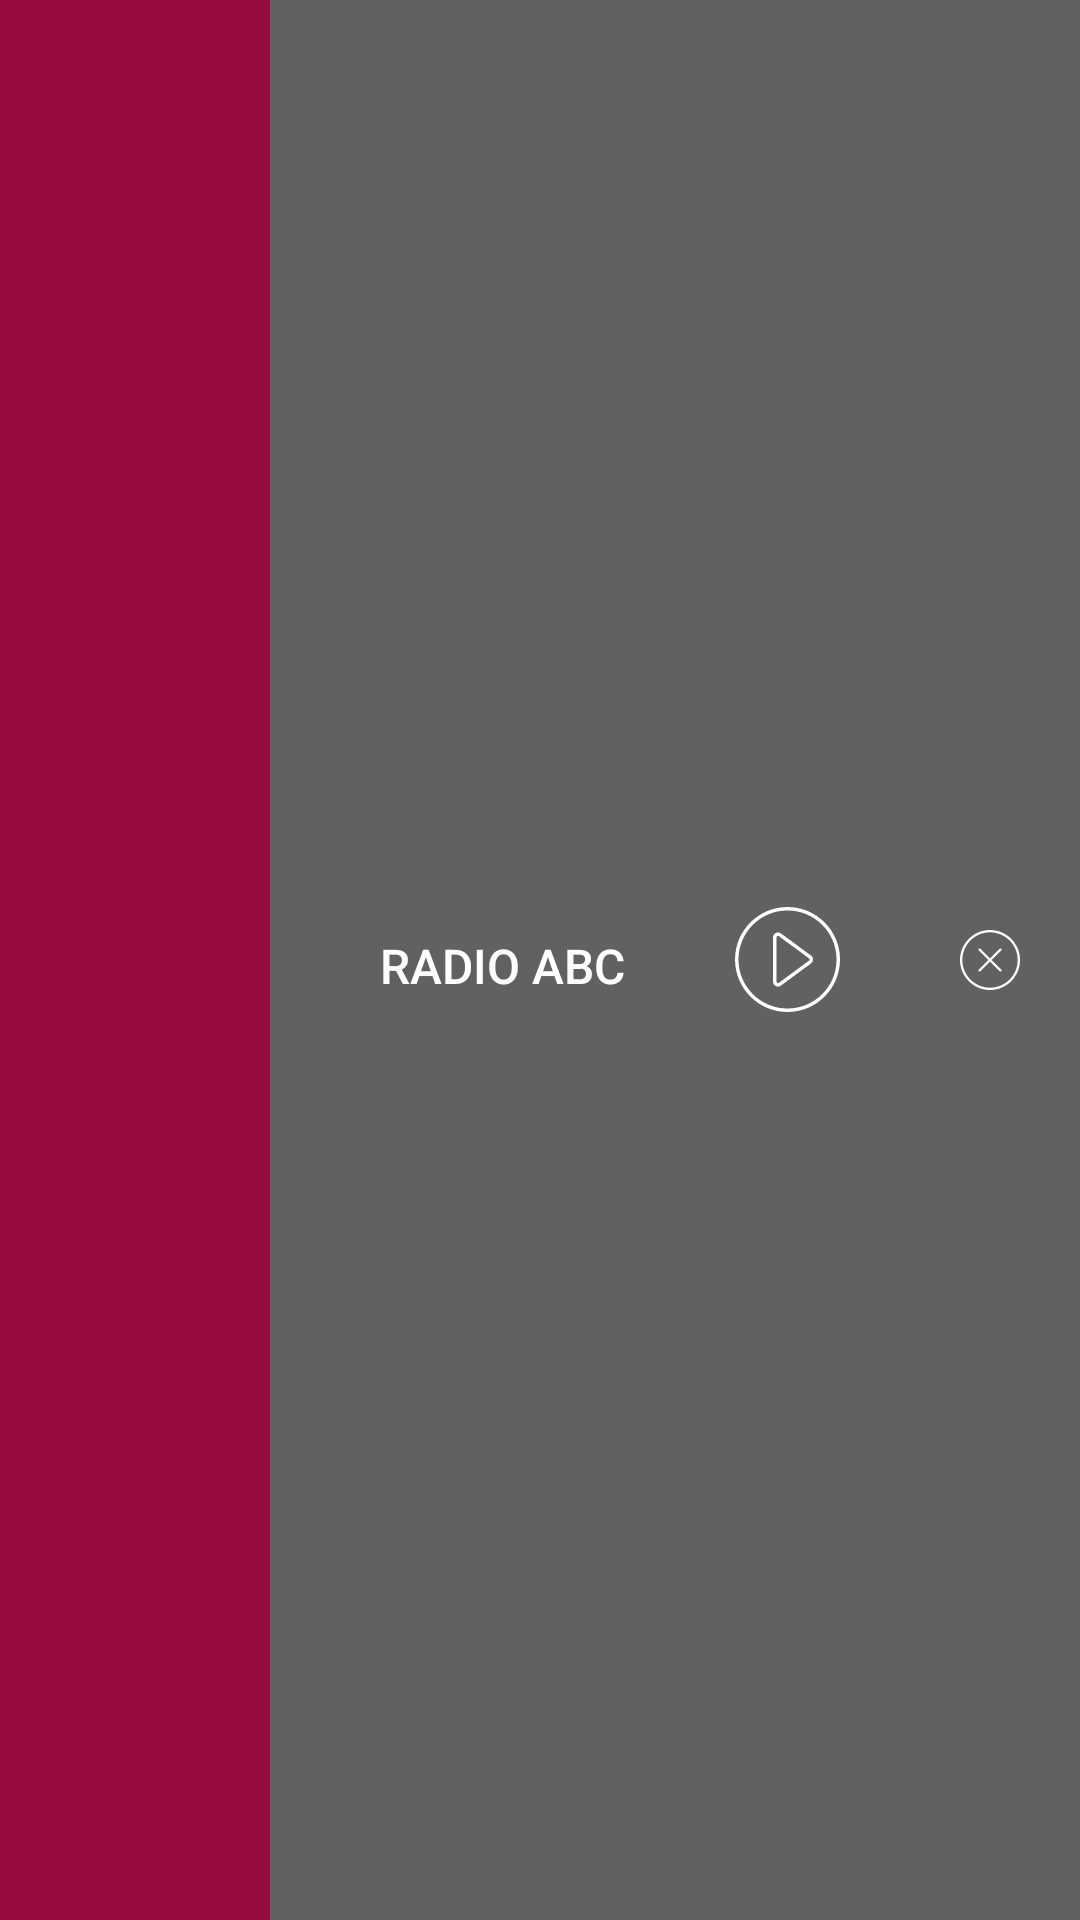

The Android layout XML behind this screen, and the referenced resources:
<!-- AndroidManifest.xml: application theme AppTheme -->
<!-- res/layout/foreground_notification_layout.xml -->
<?xml version="1.0" encoding="utf-8"?>
<LinearLayout xmlns:android="http://schemas.android.com/apk/res/android"
    android:layout_width="match_parent"
    android:layout_height="63dp"
    android:background="@android:color/transparent"
    android:weightSum="1">

    <LinearLayout
        android:layout_width="match_parent"
        android:layout_height="match_parent"
        android:layout_weight=".75"
        android:background="@color/notification_bg_left_color"
        android:gravity="center">

        <ImageView
            android:layout_width="35dp"
            android:layout_height="35dp"
            android:scaleType="centerCrop"
            android:src="@drawable/img_radio_icon" />

    </LinearLayout>

    <LinearLayout
        android:layout_width="match_parent"
        android:layout_height="match_parent"
        android:layout_weight=".25"
        android:gravity="center"
        android:weightSum="1"
        android:background="@color/notification_bg_right_color"
        android:orientation="horizontal">

        <TextView
            style="@style/TextAppearance.Compat.Notification.Title"
            android:layout_width="match_parent"
            android:layout_height="wrap_content"
            android:layout_marginTop="2dp"
            android:gravity="center"
            android:text="@string/radio_channel_name"
            android:textAppearance="@style/Base.TextAppearance.AppCompat.Small"
            android:textColor="@color/notification_text_color"
            android:layout_weight=".5"
            android:layout_marginLeft="20dp"
            android:textSize="16sp" />

        <RelativeLayout
            android:layout_width="match_parent"
            android:layout_height="match_parent"
            android:layout_weight=".5">

            <ImageView
                android:id="@+id/img_notification_play_pause"
                android:layout_width="35dp"
                android:layout_height="35dp"
                android:layout_centerVertical="true"
                android:layout_alignParentLeft="true"
                android:scaleType="centerCrop"
                android:layout_marginLeft="20dp"
                android:src="@drawable/img_play_icon_notify" />

            <ImageView
                android:id="@+id/img_stop_player"
                android:layout_width="20dp"
                android:layout_height="20dp"
                android:layout_alignParentRight="true"
                android:layout_centerVertical="true"
                android:scaleType="centerCrop"
                android:layout_marginEnd="20dp"
                android:src="@drawable/img_clear_icon" />

        </RelativeLayout>

    </LinearLayout>

</LinearLayout>
<!-- resources referenced by this layout -->
<resources>
  <color name="notification_bg_left_color">#950B3D</color>
  <color name="notification_bg_right_color">#616161</color>
  <color name="notification_text_color">#ffffff</color>
  
      //recyclerView item colors;
  <!-- drawable img_clear_icon (drawable) -->
  <vector android:height="45dp" android:viewportHeight="52.0"
      android:viewportWidth="52.0" android:width="45dp" xmlns:android="http://schemas.android.com/apk/res/android">
      <path android:fillColor="#FFFFFF" android:pathData="M26,0C11.66,0 0,11.66 0,26s11.66,26 26,26s26,-11.66 26,-26S40.34,0 26,0zM26,50C12.77,50 2,39.23 2,26S12.77,2 26,2s24,10.77 24,24S39.23,50 26,50z"/>
      <path android:fillColor="#FFFFFF" android:pathData="M35.71,16.29c-0.39,-0.39 -1.02,-0.39 -1.41,0L26,24.59l-8.29,-8.29c-0.39,-0.39 -1.02,-0.39 -1.41,0s-0.39,1.02 0,1.41L24.59,26l-8.29,8.29c-0.39,0.39 -0.39,1.02 0,1.41C16.49,35.9 16.74,36 17,36s0.51,-0.1 0.71,-0.29L26,27.41l8.29,8.29C34.49,35.9 34.74,36 35,36s0.51,-0.1 0.71,-0.29c0.39,-0.39 0.39,-1.02 0,-1.41L27.41,26l8.29,-8.29C36.1,17.32 36.1,16.68 35.71,16.29z"/>
  </vector>
  <!-- drawable img_play_icon_notify (drawable) -->
  <vector android:height="150dp" android:viewportHeight="612.0"
      android:viewportWidth="612.0" android:width="150dp" xmlns:android="http://schemas.android.com/apk/res/android">
      <path android:fillColor="#FFFFFF" android:pathData="M306,612C137.3,612 0,474.7 0,306C0,137.3 137.3,0 306,0c168.7,0 306,137.3 306,306C612,474.7 474.7,612 306,612zM306,20.2C148.4,20.2 20.2,148.4 20.2,306c0,157.6 128.2,285.8 285.8,285.8c157.6,0 285.8,-128.2 285.8,-285.8C591.8,148.4 463.6,20.2 306,20.2zM250.5,464c-15.8,0 -28.6,-12.8 -28.6,-28.6V176.6c0,-15.8 12.8,-28.6 28.6,-28.6c6.7,0 13.3,2.4 18.4,6.7l173.2,127.6c7.7,4.8 12.7,13.9 12.7,23.7c0,9.8 -4.9,18.8 -13.2,24.1L268.4,457.7C263.8,461.7 257.2,464 250.5,464zM250.5,168.2c-4.6,0 -8.4,3.8 -8.4,8.4v258.9c0,4.6 3.8,8.4 8.4,8.4c2.5,0 4.4,-1.1 5.4,-2L430.1,313.5c3,-1.9 4.4,-4.6 4.4,-7.5c0,-2.9 -1.4,-5.5 -3.8,-7L256.4,170.5C254.9,169.3 253.1,168.2 250.5,168.2z"/>
  </vector>
  <string name="radio_channel_name">RADIO ABC</string>
  <style name="AppTheme" parent="Theme.AppCompat.Light">
          <item name="colorPrimary">@color/colorPrimary</item>
          <item name="colorPrimaryDark">@color/colorPrimary21</item>
          <item name="colorAccent">@color/colorAccent</item>
          <item name="windowActionBar">false</item>
          <item name="windowNoTitle">true</item>
      </style>
  <color name="colorPrimary">#3F51B5</color>
  <color name="colorPrimary21">#cccccc</color>
  <color name="colorAccent">#FF4081</color>
</resources>
